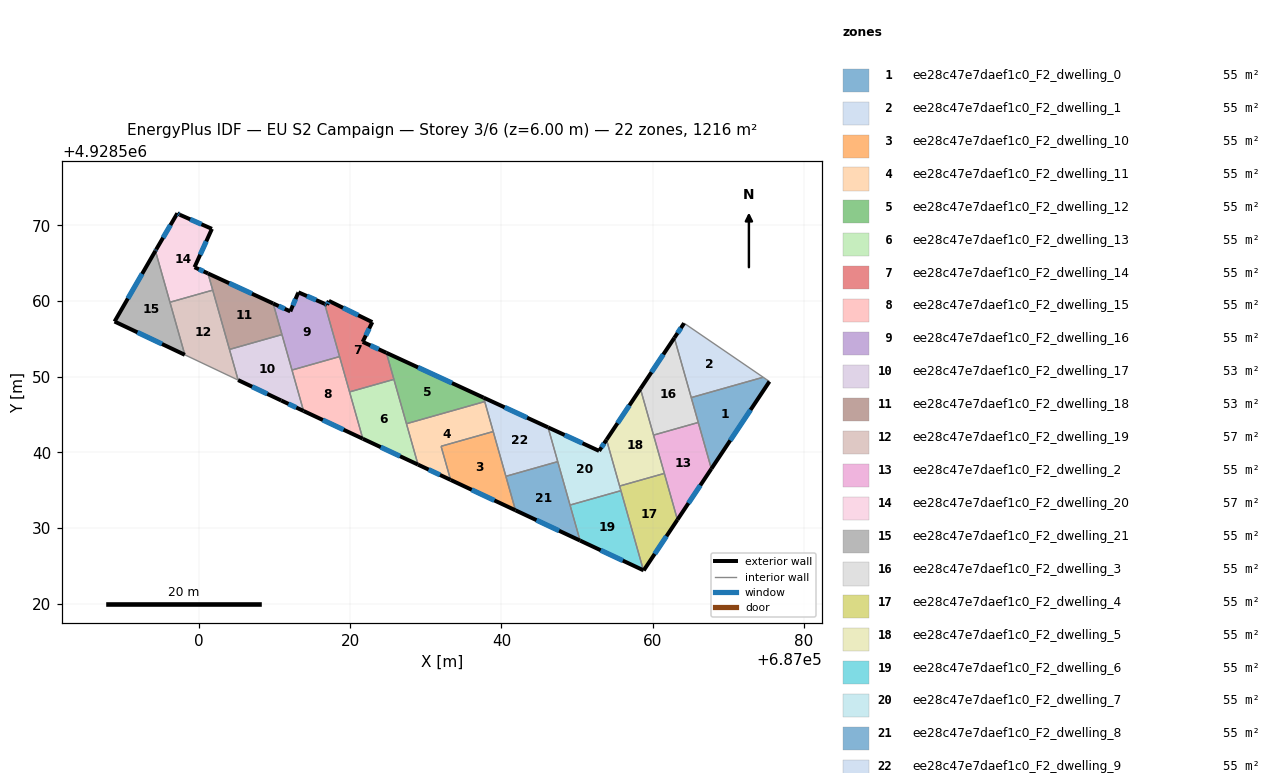
=== STOREY PLAN SPEC (per zone: floor XY polygon, exterior-wall plan segments, windows/doors) ===
zone 1: ee28c47e7daef1c0_F2_dwelling_0  (55.3 m²)
  floor: (687075.43, 4928549.36) (687067.76, 4928537.83) (687065.09, 4928547.24) (687074.60, 4928549.92)
  exterior wall: (687067.76, 4928537.83) – (687075.43, 4928549.36)  [13.9 m]
    window: (687070.25, 4928541.58) – (687072.94, 4928545.61)  [5.1 m²]
  interior walls: 4
zone 2: ee28c47e7daef1c0_F2_dwelling_1  (55.3 m²)
  floor: (687074.60, 4928549.92) (687065.09, 4928547.24) (687062.86, 4928555.13) (687064.15, 4928557.07)
  exterior wall: (687064.15, 4928557.07) – (687062.86, 4928555.13)  [2.3 m]
    window: (687063.73, 4928556.44) – (687063.28, 4928555.76)  [0.9 m²]
  interior walls: 3
zone 3: ee28c47e7daef1c0_F2_dwelling_10  (55.3 m²)
  floor: (687038.92, 4928542.75) (687041.86, 4928532.33) (687033.28, 4928536.36) (687032.03, 4928540.80)
  exterior wall: (687033.28, 4928536.36) – (687041.86, 4928532.33)  [9.5 m]
    window: (687036.07, 4928535.05) – (687039.07, 4928533.64)  [3.5 m²]
  interior walls: 4
zone 4: ee28c47e7daef1c0_F2_dwelling_11  (55.3 m²)
  floor: (687037.80, 4928546.71) (687038.92, 4928542.75) (687032.03, 4928540.80) (687033.28, 4928536.36) (687028.98, 4928538.37) (687027.45, 4928543.78)
  exterior wall: (687028.98, 4928538.37) – (687033.28, 4928536.36)  [4.8 m]
    window: (687030.38, 4928537.72) – (687031.88, 4928537.01)  [1.7 m²]
  interior walls: 5
zone 5: ee28c47e7daef1c0_F2_dwelling_12  (55.3 m²)
  floor: (687037.65, 4928547.23) (687037.80, 4928546.71) (687027.45, 4928543.78) (687024.80, 4928553.15)
  exterior wall: (687037.65, 4928547.23) – (687024.80, 4928553.15)  [14.2 m]
    window: (687033.47, 4928549.15) – (687028.98, 4928551.23)  [5.2 m²]
  interior walls: 4
zone 6: ee28c47e7daef1c0_F2_dwelling_13  (55.3 m²)
  floor: (687025.79, 4928549.64) (687028.98, 4928538.37) (687021.68, 4928541.79) (687019.93, 4928547.99)
  exterior wall: (687021.68, 4928541.79) – (687028.98, 4928538.37)  [8.1 m]
    window: (687024.05, 4928540.68) – (687026.60, 4928539.49)  [3.0 m²]
  interior walls: 4
zone 7: ee28c47e7daef1c0_F2_dwelling_14  (55.3 m²)
  floor: (687022.93, 4928557.21) (687021.66, 4928554.60) (687024.80, 4928553.15) (687025.79, 4928549.64) (687019.93, 4928547.99) (687016.64, 4928559.63) (687016.94, 4928559.50) (687017.19, 4928560.02)
  exterior wall: (687021.66, 4928554.60) – (687022.93, 4928557.21)  [2.9 m]
    window: (687022.08, 4928555.45) – (687022.52, 4928556.36)  [1.1 m²]
  exterior wall: (687024.80, 4928553.15) – (687021.66, 4928554.60)  [3.5 m]
    window: (687023.78, 4928553.62) – (687022.68, 4928554.13)  [1.3 m²]
  exterior wall: (687016.94, 4928559.50) – (687016.64, 4928559.63)  [0.3 m]
    window: (687016.84, 4928559.54) – (687016.74, 4928559.59)  [0.1 m²]
  exterior wall: (687017.19, 4928560.02) – (687016.94, 4928559.50)  [0.6 m]
    window: (687017.11, 4928559.85) – (687017.03, 4928559.67)  [0.2 m²]
  exterior wall: (687022.93, 4928557.21) – (687017.19, 4928560.02)  [6.4 m]
    window: (687021.07, 4928558.12) – (687019.06, 4928559.11)  [2.3 m²]
  interior walls: 4
zone 8: ee28c47e7daef1c0_F2_dwelling_15  (55.3 m²)
  floor: (687018.61, 4928552.66) (687021.68, 4928541.79) (687013.85, 4928545.47) (687012.32, 4928550.88)
  exterior wall: (687013.85, 4928545.47) – (687021.68, 4928541.79)  [8.6 m]
    window: (687016.39, 4928544.27) – (687019.13, 4928542.99)  [3.2 m²]
  interior walls: 4
zone 9: ee28c47e7daef1c0_F2_dwelling_16  (55.3 m²)
  floor: (687016.64, 4928559.63) (687018.61, 4928552.66) (687012.32, 4928550.88) (687009.83, 4928559.67) (687012.09, 4928558.63) (687013.12, 4928561.05) (687013.16, 4928561.15)
  exterior wall: (687013.12, 4928561.05) – (687012.09, 4928558.63)  [2.6 m]
    window: (687012.79, 4928560.27) – (687012.43, 4928559.42)  [1.0 m²]
  exterior wall: (687013.16, 4928561.15) – (687013.12, 4928561.05)  [0.1 m]
  exterior wall: (687016.64, 4928559.63) – (687013.16, 4928561.15)  [3.8 m]
    window: (687015.51, 4928560.13) – (687014.29, 4928560.66)  [1.4 m²]
  exterior wall: (687012.09, 4928558.63) – (687009.83, 4928559.67)  [2.5 m]
    window: (687011.36, 4928558.97) – (687010.57, 4928559.34)  [0.9 m²]
  interior walls: 4
zone 10: ee28c47e7daef1c0_F2_dwelling_17  (53.1 m²)
  floor: (687010.99, 4928555.56) (687013.85, 4928545.47) (687010.89, 4928546.85) (687005.20, 4928549.55) (687004.05, 4928553.60)
  exterior wall: (687005.20, 4928549.55) – (687010.89, 4928546.85)  [6.3 m]
    window: (687007.05, 4928548.67) – (687009.04, 4928547.73)  [2.3 m²]
  exterior wall: (687010.89, 4928546.85) – (687013.85, 4928545.47)  [3.3 m]
    window: (687011.85, 4928546.40) – (687012.89, 4928545.92)  [1.2 m²]
  interior walls: 4
zone 11: ee28c47e7daef1c0_F2_dwelling_18  (53.1 m²)
  floor: (687009.83, 4928559.67) (687010.99, 4928555.56) (687004.05, 4928553.60) (687001.21, 4928563.65)
  exterior wall: (687009.83, 4928559.67) – (687001.21, 4928563.65)  [9.5 m]
    window: (687007.03, 4928560.97) – (687004.02, 4928562.36)  [3.5 m²]
  interior walls: 4
zone 12: ee28c47e7daef1c0_F2_dwelling_19  (57.5 m²)
  floor: (687001.84, 4928561.44) (687005.20, 4928549.55) (686998.15, 4928552.89) (686996.19, 4928559.84)
  interior walls: 5
zone 13: ee28c47e7daef1c0_F2_dwelling_2  (55.3 m²)
  floor: (687066.03, 4928543.95) (687067.76, 4928537.83) (687063.27, 4928531.09) (687060.11, 4928542.28)
  exterior wall: (687063.27, 4928531.09) – (687067.76, 4928537.83)  [8.1 m]
    window: (687064.73, 4928533.28) – (687066.30, 4928535.63)  [3.0 m²]
  interior walls: 4
zone 14: ee28c47e7daef1c0_F2_dwelling_20  (57.5 m²)
  floor: (687001.73, 4928569.54) (686999.43, 4928564.47) (687001.21, 4928563.65) (687001.84, 4928561.44) (686996.19, 4928559.84) (686994.27, 4928566.64) (686994.36, 4928566.81) (686997.17, 4928571.60) (686997.47, 4928571.41)
  exterior wall: (686997.47, 4928571.41) – (686997.17, 4928571.60)  [0.4 m]
    window: (686997.37, 4928571.47) – (686997.27, 4928571.54)  [0.1 m²]
  exterior wall: (687001.73, 4928569.54) – (686997.47, 4928571.41)  [4.7 m]
    window: (687000.35, 4928570.15) – (686998.86, 4928570.80)  [1.7 m²]
  exterior wall: (686999.43, 4928564.47) – (687001.73, 4928569.54)  [5.6 m]
    window: (687000.18, 4928566.12) – (687000.99, 4928567.89)  [2.0 m²]
  exterior wall: (687001.21, 4928563.65) – (686999.43, 4928564.47)  [2.0 m]
    window: (687000.63, 4928563.92) – (687000.01, 4928564.20)  [0.7 m²]
  exterior wall: (686994.36, 4928566.81) – (686994.27, 4928566.64)  [0.2 m]
    window: (686994.33, 4928566.75) – (686994.30, 4928566.69)  [0.1 m²]
  exterior wall: (686997.17, 4928571.60) – (686994.36, 4928566.81)  [5.5 m]
    window: (686996.25, 4928570.04) – (686995.28, 4928568.37)  [2.0 m²]
  interior walls: 3
zone 15: ee28c47e7daef1c0_F2_dwelling_21  (55.3 m²)
  floor: (686994.27, 4928566.64) (686998.15, 4928552.89) (686988.86, 4928557.29)
  exterior wall: (686988.86, 4928557.29) – (686998.15, 4928552.89)  [10.3 m]
    window: (686991.89, 4928555.86) – (686995.13, 4928554.32)  [3.8 m²]
  exterior wall: (686994.27, 4928566.64) – (686988.86, 4928557.29)  [10.8 m]
    window: (686992.51, 4928563.60) – (686990.62, 4928560.33)  [4.0 m²]
  interior walls: 2
zone 16: ee28c47e7daef1c0_F2_dwelling_3  (55.3 m²)
  floor: (687062.86, 4928555.13) (687066.03, 4928543.95) (687060.11, 4928542.28) (687058.38, 4928548.40)
  exterior wall: (687062.86, 4928555.13) – (687058.38, 4928548.40)  [8.1 m]
    window: (687061.40, 4928552.94) – (687059.84, 4928550.59)  [3.0 m²]
  interior walls: 4
zone 17: ee28c47e7daef1c0_F2_dwelling_4  (55.3 m²)
  floor: (687061.54, 4928537.21) (687063.27, 4928531.09) (687058.81, 4928524.39) (687058.77, 4928524.41) (687055.63, 4928535.54)
  exterior wall: (687058.77, 4928524.41) – (687058.81, 4928524.39)  [0.0 m]
  exterior wall: (687058.81, 4928524.39) – (687063.27, 4928531.09)  [8.0 m]
    window: (687060.26, 4928526.57) – (687061.82, 4928528.91)  [3.0 m²]
  interior walls: 4
zone 18: ee28c47e7daef1c0_F2_dwelling_5  (55.3 m²)
  floor: (687058.38, 4928548.40) (687061.54, 4928537.21) (687055.63, 4928535.54) (687053.90, 4928541.66)
  exterior wall: (687058.38, 4928548.40) – (687053.90, 4928541.66)  [8.1 m]
    window: (687056.92, 4928546.21) – (687055.35, 4928543.85)  [3.0 m²]
  interior walls: 4
zone 19: ee28c47e7daef1c0_F2_dwelling_6  (55.3 m²)
  floor: (687055.80, 4928534.93) (687058.77, 4928524.41) (687050.40, 4928528.33) (687049.07, 4928533.03)
  exterior wall: (687050.40, 4928528.33) – (687058.77, 4928524.41)  [9.2 m]
    window: (687053.12, 4928527.06) – (687056.05, 4928525.68)  [3.4 m²]
  interior walls: 3
zone 20: ee28c47e7daef1c0_F2_dwelling_7  (55.3 m²)
  floor: (687053.90, 4928541.66) (687055.80, 4928534.93) (687049.07, 4928533.03) (687046.17, 4928543.30) (687052.91, 4928540.19)
  exterior wall: (687053.90, 4928541.66) – (687052.91, 4928540.19)  [1.8 m]
    window: (687053.58, 4928541.18) – (687053.23, 4928540.67)  [0.6 m²]
  exterior wall: (687052.91, 4928540.19) – (687046.17, 4928543.30)  [7.4 m]
    window: (687050.72, 4928541.20) – (687048.36, 4928542.29)  [2.7 m²]
  interior walls: 5
zone 21: ee28c47e7daef1c0_F2_dwelling_8  (55.3 m²)
  floor: (687047.45, 4928538.77) (687050.40, 4928528.33) (687041.86, 4928532.33) (687040.59, 4928536.83)
  exterior wall: (687041.86, 4928532.33) – (687050.40, 4928528.33)  [9.4 m]
    window: (687044.64, 4928531.03) – (687047.62, 4928529.64)  [3.5 m²]
  interior walls: 4
zone 22: ee28c47e7daef1c0_F2_dwelling_9  (55.3 m²)
  floor: (687046.17, 4928543.30) (687047.45, 4928538.77) (687040.59, 4928536.83) (687037.65, 4928547.23)
  exterior wall: (687046.17, 4928543.30) – (687037.65, 4928547.23)  [9.4 m]
    window: (687043.40, 4928544.58) – (687040.42, 4928545.95)  [3.4 m²]
  interior walls: 5

=== DERIVED (storey summary) ===
Building: EU S2 Campaign
Storey: 3 of 6  (floor level z = 6.00 m)
Storey gross floor area: 1216.1 m²
Zones on this storey: 22
  - ee28c47e7daef1c0_F2_dwelling_0: floor 55.3 m²; exterior wall 13.9 m (41.6 m²); 1 window(s) 5.1 m²; WWR 12.2%
  - ee28c47e7daef1c0_F2_dwelling_1: floor 55.3 m²; exterior wall 2.3 m (7.0 m²); 1 window(s) 0.9 m²; WWR 12.2%
  - ee28c47e7daef1c0_F2_dwelling_10: floor 55.3 m²; exterior wall 9.5 m (28.4 m²); 1 window(s) 3.5 m²; WWR 12.2%
  - ee28c47e7daef1c0_F2_dwelling_11: floor 55.3 m²; exterior wall 4.8 m (14.3 m²); 1 window(s) 1.7 m²; WWR 12.2%
  - ee28c47e7daef1c0_F2_dwelling_12: floor 55.3 m²; exterior wall 14.2 m (42.5 m²); 1 window(s) 5.2 m²; WWR 12.2%
  - ee28c47e7daef1c0_F2_dwelling_13: floor 55.3 m²; exterior wall 8.1 m (24.2 m²); 1 window(s) 3.0 m²; WWR 12.2%
  - ee28c47e7daef1c0_F2_dwelling_14: floor 55.3 m²; exterior wall 13.7 m (41.0 m²); 5 window(s) 5.0 m²; WWR 12.2%
  - ee28c47e7daef1c0_F2_dwelling_15: floor 55.3 m²; exterior wall 8.6 m (25.9 m²); 1 window(s) 3.2 m²; WWR 12.2%
  - ee28c47e7daef1c0_F2_dwelling_16: floor 55.3 m²; exterior wall 9.0 m (27.1 m²); 3 window(s) 3.3 m²; WWR 12.1%
  - ee28c47e7daef1c0_F2_dwelling_17: floor 53.1 m²; exterior wall 9.6 m (28.7 m²); 2 window(s) 3.5 m²; WWR 12.2%
  - ee28c47e7daef1c0_F2_dwelling_18: floor 53.1 m²; exterior wall 9.5 m (28.5 m²); 1 window(s) 3.5 m²; WWR 12.2%
  - ee28c47e7daef1c0_F2_dwelling_19: floor 57.5 m²
  - ee28c47e7daef1c0_F2_dwelling_2: floor 55.3 m²; exterior wall 8.1 m (24.3 m²); 1 window(s) 3.0 m²; WWR 12.2%
  - ee28c47e7daef1c0_F2_dwelling_20: floor 57.5 m²; exterior wall 18.3 m (54.9 m²); 6 window(s) 6.7 m²; WWR 12.2%
  - ee28c47e7daef1c0_F2_dwelling_21: floor 55.3 m²; exterior wall 21.1 m (63.2 m²); 2 window(s) 7.7 m²; WWR 12.2%
  - ee28c47e7daef1c0_F2_dwelling_3: floor 55.3 m²; exterior wall 8.1 m (24.3 m²); 1 window(s) 3.0 m²; WWR 12.2%
  - ee28c47e7daef1c0_F2_dwelling_4: floor 55.3 m²; exterior wall 8.1 m (24.3 m²); 1 window(s) 3.0 m²; WWR 12.2%
  - ee28c47e7daef1c0_F2_dwelling_5: floor 55.3 m²; exterior wall 8.1 m (24.3 m²); 1 window(s) 3.0 m²; WWR 12.2%
  - ee28c47e7daef1c0_F2_dwelling_6: floor 55.3 m²; exterior wall 9.2 m (27.7 m²); 1 window(s) 3.4 m²; WWR 12.2%
  - ee28c47e7daef1c0_F2_dwelling_7: floor 55.3 m²; exterior wall 9.2 m (27.6 m²); 2 window(s) 3.4 m²; WWR 12.2%
  - ee28c47e7daef1c0_F2_dwelling_8: floor 55.3 m²; exterior wall 9.4 m (28.3 m²); 1 window(s) 3.5 m²; WWR 12.2%
  - ee28c47e7daef1c0_F2_dwelling_9: floor 55.3 m²; exterior wall 9.4 m (28.1 m²); 1 window(s) 3.4 m²; WWR 12.2%
Zone adjacency (shared interzone walls):
  - ee28c47e7daef1c0_F2_dwelling_0 ↔ ee28c47e7daef1c0_F2_dwelling_1
  - ee28c47e7daef1c0_F2_dwelling_0 ↔ ee28c47e7daef1c0_F2_dwelling_2
  - ee28c47e7daef1c0_F2_dwelling_0 ↔ ee28c47e7daef1c0_F2_dwelling_3
  - ee28c47e7daef1c0_F2_dwelling_1 ↔ ee28c47e7daef1c0_F2_dwelling_3
  - ee28c47e7daef1c0_F2_dwelling_10 ↔ ee28c47e7daef1c0_F2_dwelling_11
  - ee28c47e7daef1c0_F2_dwelling_10 ↔ ee28c47e7daef1c0_F2_dwelling_8
  - ee28c47e7daef1c0_F2_dwelling_10 ↔ ee28c47e7daef1c0_F2_dwelling_9
  - ee28c47e7daef1c0_F2_dwelling_11 ↔ ee28c47e7daef1c0_F2_dwelling_12
  - ee28c47e7daef1c0_F2_dwelling_11 ↔ ee28c47e7daef1c0_F2_dwelling_13
  - ee28c47e7daef1c0_F2_dwelling_11 ↔ ee28c47e7daef1c0_F2_dwelling_9
  - ee28c47e7daef1c0_F2_dwelling_12 ↔ ee28c47e7daef1c0_F2_dwelling_13
  - ee28c47e7daef1c0_F2_dwelling_12 ↔ ee28c47e7daef1c0_F2_dwelling_14
  - ee28c47e7daef1c0_F2_dwelling_12 ↔ ee28c47e7daef1c0_F2_dwelling_9
  - ee28c47e7daef1c0_F2_dwelling_13 ↔ ee28c47e7daef1c0_F2_dwelling_14
  - ee28c47e7daef1c0_F2_dwelling_13 ↔ ee28c47e7daef1c0_F2_dwelling_15
  - ee28c47e7daef1c0_F2_dwelling_14 ↔ ee28c47e7daef1c0_F2_dwelling_15
  - ee28c47e7daef1c0_F2_dwelling_14 ↔ ee28c47e7daef1c0_F2_dwelling_16
  - ee28c47e7daef1c0_F2_dwelling_15 ↔ ee28c47e7daef1c0_F2_dwelling_16
  - ee28c47e7daef1c0_F2_dwelling_15 ↔ ee28c47e7daef1c0_F2_dwelling_17
  - ee28c47e7daef1c0_F2_dwelling_16 ↔ ee28c47e7daef1c0_F2_dwelling_17
  - ee28c47e7daef1c0_F2_dwelling_16 ↔ ee28c47e7daef1c0_F2_dwelling_18
  - ee28c47e7daef1c0_F2_dwelling_17 ↔ ee28c47e7daef1c0_F2_dwelling_18
  - ee28c47e7daef1c0_F2_dwelling_17 ↔ ee28c47e7daef1c0_F2_dwelling_19
  - ee28c47e7daef1c0_F2_dwelling_18 ↔ ee28c47e7daef1c0_F2_dwelling_19
  - ee28c47e7daef1c0_F2_dwelling_18 ↔ ee28c47e7daef1c0_F2_dwelling_20
  - ee28c47e7daef1c0_F2_dwelling_19 ↔ ee28c47e7daef1c0_F2_dwelling_20
  - ee28c47e7daef1c0_F2_dwelling_19 ↔ ee28c47e7daef1c0_F2_dwelling_21
  - ee28c47e7daef1c0_F2_dwelling_2 ↔ ee28c47e7daef1c0_F2_dwelling_3
  - ee28c47e7daef1c0_F2_dwelling_2 ↔ ee28c47e7daef1c0_F2_dwelling_4
  - ee28c47e7daef1c0_F2_dwelling_2 ↔ ee28c47e7daef1c0_F2_dwelling_5
  - ee28c47e7daef1c0_F2_dwelling_20 ↔ ee28c47e7daef1c0_F2_dwelling_21
  - ee28c47e7daef1c0_F2_dwelling_3 ↔ ee28c47e7daef1c0_F2_dwelling_5
  - ee28c47e7daef1c0_F2_dwelling_4 ↔ ee28c47e7daef1c0_F2_dwelling_5
  - ee28c47e7daef1c0_F2_dwelling_4 ↔ ee28c47e7daef1c0_F2_dwelling_6
  - ee28c47e7daef1c0_F2_dwelling_4 ↔ ee28c47e7daef1c0_F2_dwelling_7
  - ee28c47e7daef1c0_F2_dwelling_5 ↔ ee28c47e7daef1c0_F2_dwelling_7
  - ee28c47e7daef1c0_F2_dwelling_6 ↔ ee28c47e7daef1c0_F2_dwelling_7
  - ee28c47e7daef1c0_F2_dwelling_6 ↔ ee28c47e7daef1c0_F2_dwelling_8
  - ee28c47e7daef1c0_F2_dwelling_7 ↔ ee28c47e7daef1c0_F2_dwelling_8
  - ee28c47e7daef1c0_F2_dwelling_7 ↔ ee28c47e7daef1c0_F2_dwelling_9
  - ee28c47e7daef1c0_F2_dwelling_8 ↔ ee28c47e7daef1c0_F2_dwelling_9